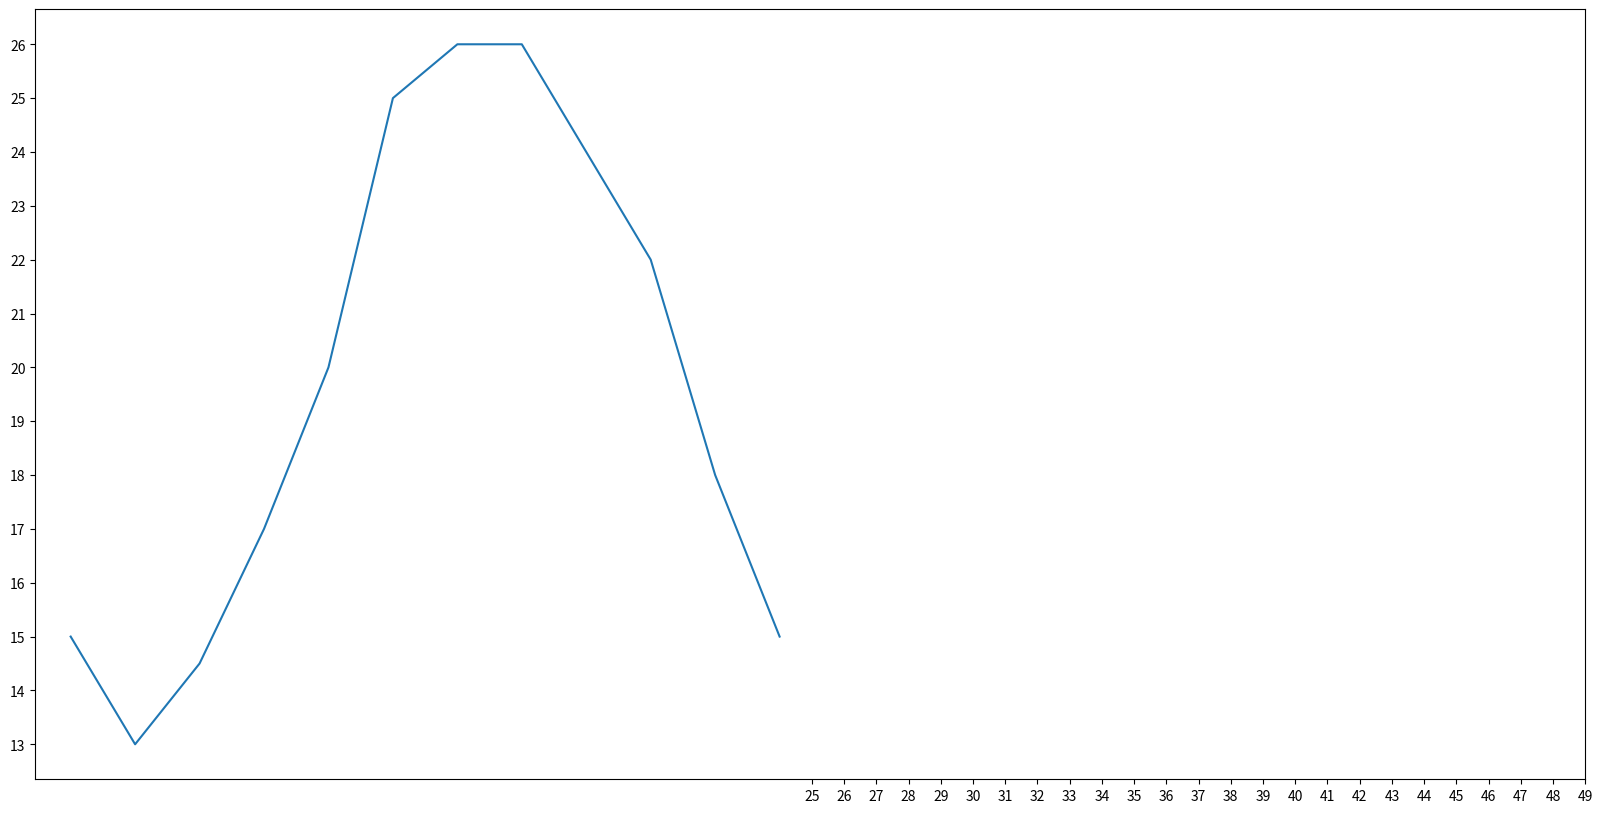

The matplotlib source for this figure:
from matplotlib import pyplot as plt
x = range(2,26,2)
y =[15 , 13 , 14.5, 17, 20, 25 , 26 , 26 , 24, 22, 18 , 15]
#设置图片大小
plt.figure(figsize=(20,10),dpi=80)#figsize=(长,宽)

#绘图
plt.plot(x,y)

#设置x轴的刻度
#plt.xticks(x)#显示我们设置的x=range(2,26,2)值
#plt.xticks(range(2,25)) #x轴更密集 -- 默认步长1
# plt.xticks(range(2,25,0.5)) #！！！error，步长不可以为小数

_xtick_labels = [i*0.5 for i in range(4,49)] #列表生成式

#plt.xticks(_xtick_labels)
#plt.xticks(_xtick_labels[::3]) #步长变3，变的更稀疏
plt.xticks(range(25,50)) #显示25-50
plt.yticks(range(min(y),max(y)+1))
#保存
plt.savefig("./test1.png")#./ -- 当前路径下
plt.savefig("./test1.svg")#<font color='red'>svg这种矢量图格式</font>,放大不会有锯齿


#展示图形
plt.show()